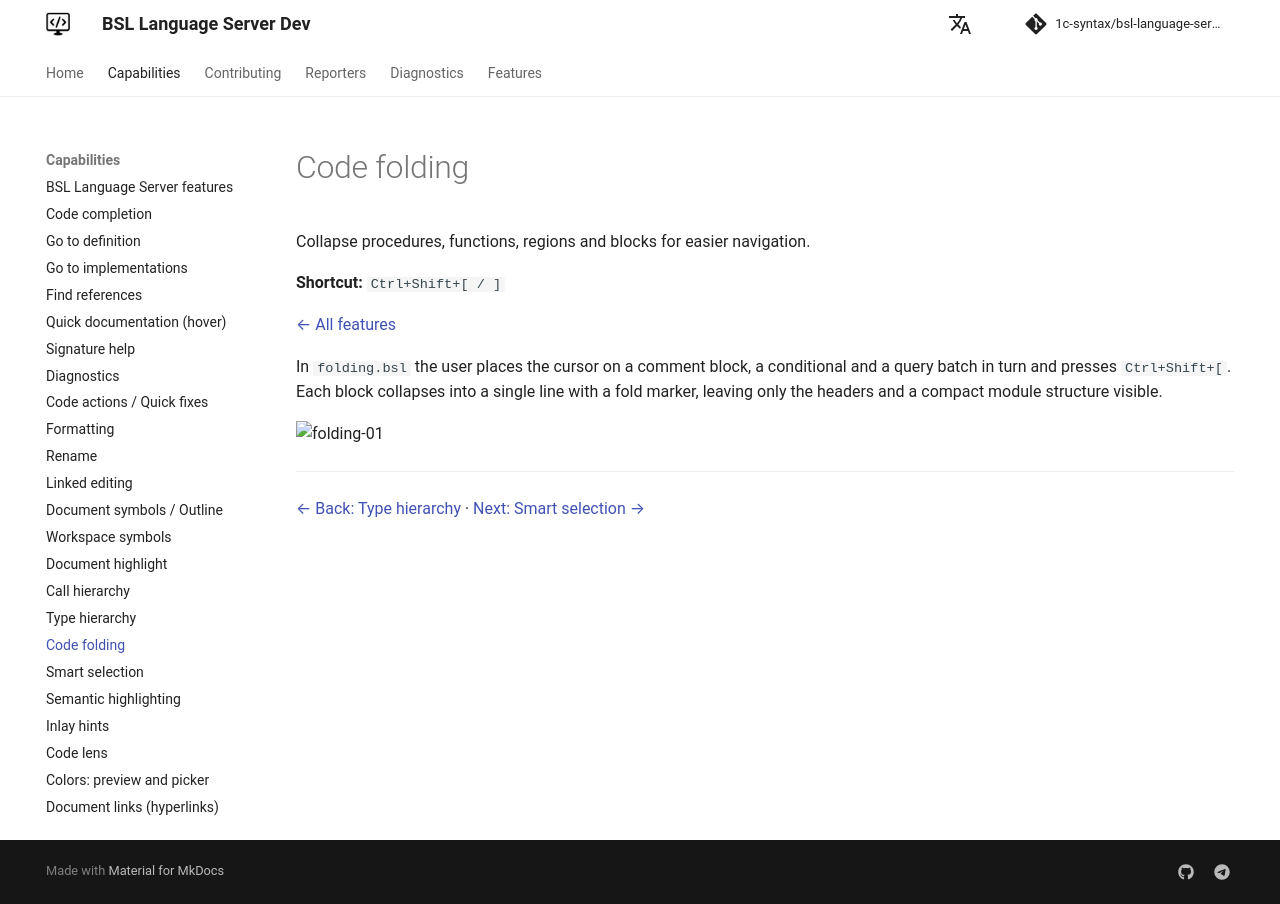

repository: 1c-syntax/bsl-language-server · page: dev/en/capabilities/folding/index.html · generator: mkdocs

# Code folding

Collapse procedures, functions, regions and blocks for easier navigation.

**Shortcut:** `Ctrl+Shift+[ / ]`

[← All features](index.md)

In `folding.bsl` the user places the cursor on a comment block, a conditional and a query batch in turn and presses `Ctrl+Shift+[`. Each block collapses into a single line with a fold marker, leaving only the headers and a compact module structure visible.

![folding-01](https://github.com/user-attachments/assets/cd479e28-da9a-4060-aac7-a24838318378)

---

[← Back: Type hierarchy](typeHierarchy.md)  ·  [Next: Smart selection →](selectionRange.md)
